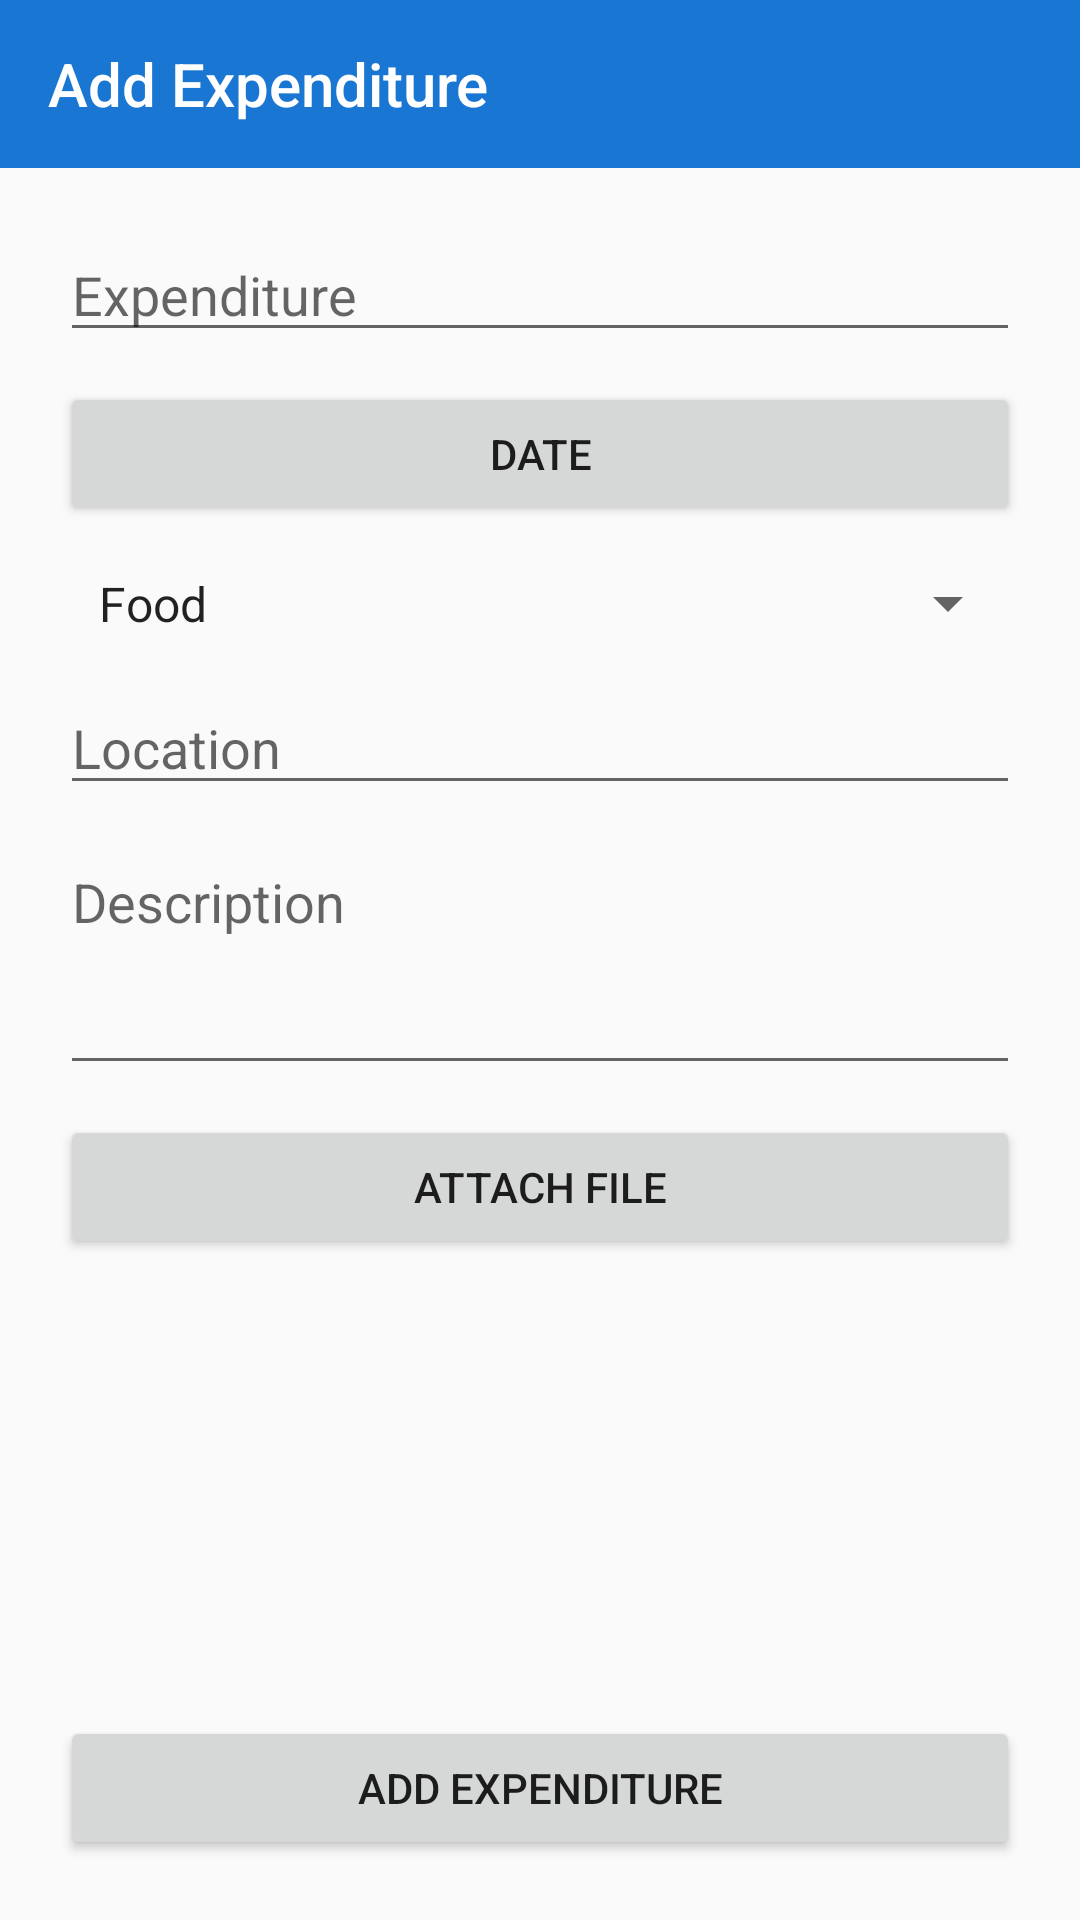

Reconstruct the res/layout file that produces this screen, plus the resources it refers to.
<!-- AndroidManifest.xml: application theme AppTheme -->
<!-- res/layout/activity_create_expense.xml -->
<?xml version="1.0" encoding="utf-8"?>
<RelativeLayout xmlns:android="http://schemas.android.com/apk/res/android"
    xmlns:app="http://schemas.android.com/apk/res-auto"
    xmlns:tools="http://schemas.android.com/tools"
    android:layout_width="match_parent"
    android:layout_height="match_parent"
    android:orientation="vertical"
    tools:context=".CreateExpense">

    <LinearLayout
        android:layout_width="match_parent"
        android:layout_height="match_parent"
        android:orientation="vertical">

        <androidx.appcompat.widget.Toolbar
            android:id="@+id/toolbar"
            android:layout_width="match_parent"
            android:layout_height="wrap_content"
            android:background="?attr/colorPrimary"
            android:minHeight="?attr/actionBarSize"
            android:theme="?attr/actionBarTheme"
            app:title="Add Expenditure"
            app:titleTextColor="#FFFFFF" />

        <LinearLayout
            android:layout_width="match_parent"
            android:layout_height="wrap_content"
            android:orientation="vertical">

            <EditText
                android:id="@+id/expenditure"
                android:layout_width="match_parent"
                android:layout_height="wrap_content"
                android:layout_marginHorizontal="20dp"
                android:layout_marginTop="20dp"
                android:ems="10"
                android:hint="Expenditure"
                android:inputType="textPersonName" />

            <Button
                android:id="@+id/date"
                android:layout_width="match_parent"
                android:layout_height="wrap_content"
                android:layout_marginHorizontal="20dp"
                android:layout_marginTop="10dp"
                android:text="Date" />

            <Spinner
                android:id="@+id/category_spinner"
                android:layout_width="match_parent"
                android:layout_height="wrap_content"
                android:layout_marginHorizontal="20dp"
                android:layout_marginTop="10dp"
                android:dropDownWidth="match_parent"
                android:entries="@array/categories"
                android:forceHasOverlappingRendering="false"
                android:overlapAnchor="false"
                android:padding="5dp"
                android:spinnerMode="dropdown" />
            

            <EditText
                android:id="@+id/location"
                android:layout_width="match_parent"
                android:layout_height="wrap_content"
                android:layout_marginHorizontal="20dp"
                android:layout_marginTop="10dp"
                android:ems="10"
                android:hint="Location"
                android:inputType="textPersonName" />

            <EditText
                android:id="@+id/expense_description"
                android:layout_width="match_parent"
                android:layout_height="wrap_content"
                android:layout_marginHorizontal="20dp"
                android:layout_marginTop="10dp"
                android:editable="true"
                android:ems="10"
                android:gravity="start|top"
                android:hint="Description"
                android:lines="3"
                android:scrollbars="vertical"
                android:singleLine="false" />

            <Button
                android:id="@+id/attach_file"
                android:layout_width="match_parent"
                android:layout_height="wrap_content"
                android:layout_marginHorizontal="20dp"
                android:layout_marginTop="10dp"
                android:text="Attach File" />
        </LinearLayout>
    </LinearLayout>

    <Button
        android:id="@+id/add_expenditure"
        android:layout_width="match_parent"
        android:layout_height="wrap_content"
        android:layout_alignParentBottom="true"
        android:layout_marginHorizontal="20dp"
        android:layout_marginBottom="20dp"
        android:text="Add Expenditure" />

</RelativeLayout>
<!-- resources referenced by this layout -->
<resources>
  <string-array name="categories">
          <item>Food</item>
          <item>Travel</item>
          <item>Personal</item>
          <item>Work</item>
          <item>Entertainment</item>
      </string-array>
  <style name="AppTheme" parent="Theme.AppCompat.Light.NoActionBar">
          
          <item name="colorPrimary">@color/colorPrimary</item>
          <item name="colorPrimaryDark">@color/colorPrimaryDark</item>
          <item name="colorAccent">@color/colorAccent</item>
          <item name="drawerArrowStyle">@style/MyDrawerArrowToggle</item>
      </style>
  <color name="colorPrimary">#1976D2</color>
  <color name="colorPrimaryDark">#0D47A1</color>
  <color name="colorAccent">#0D47A1</color>
  <style name="MyDrawerArrowToggle" parent="Widget.AppCompat.DrawerArrowToggle">
          <item name="colorControlNormal">@color/white</item>
      </style>
  <color name="white">#FFFFFF</color>
</resources>
